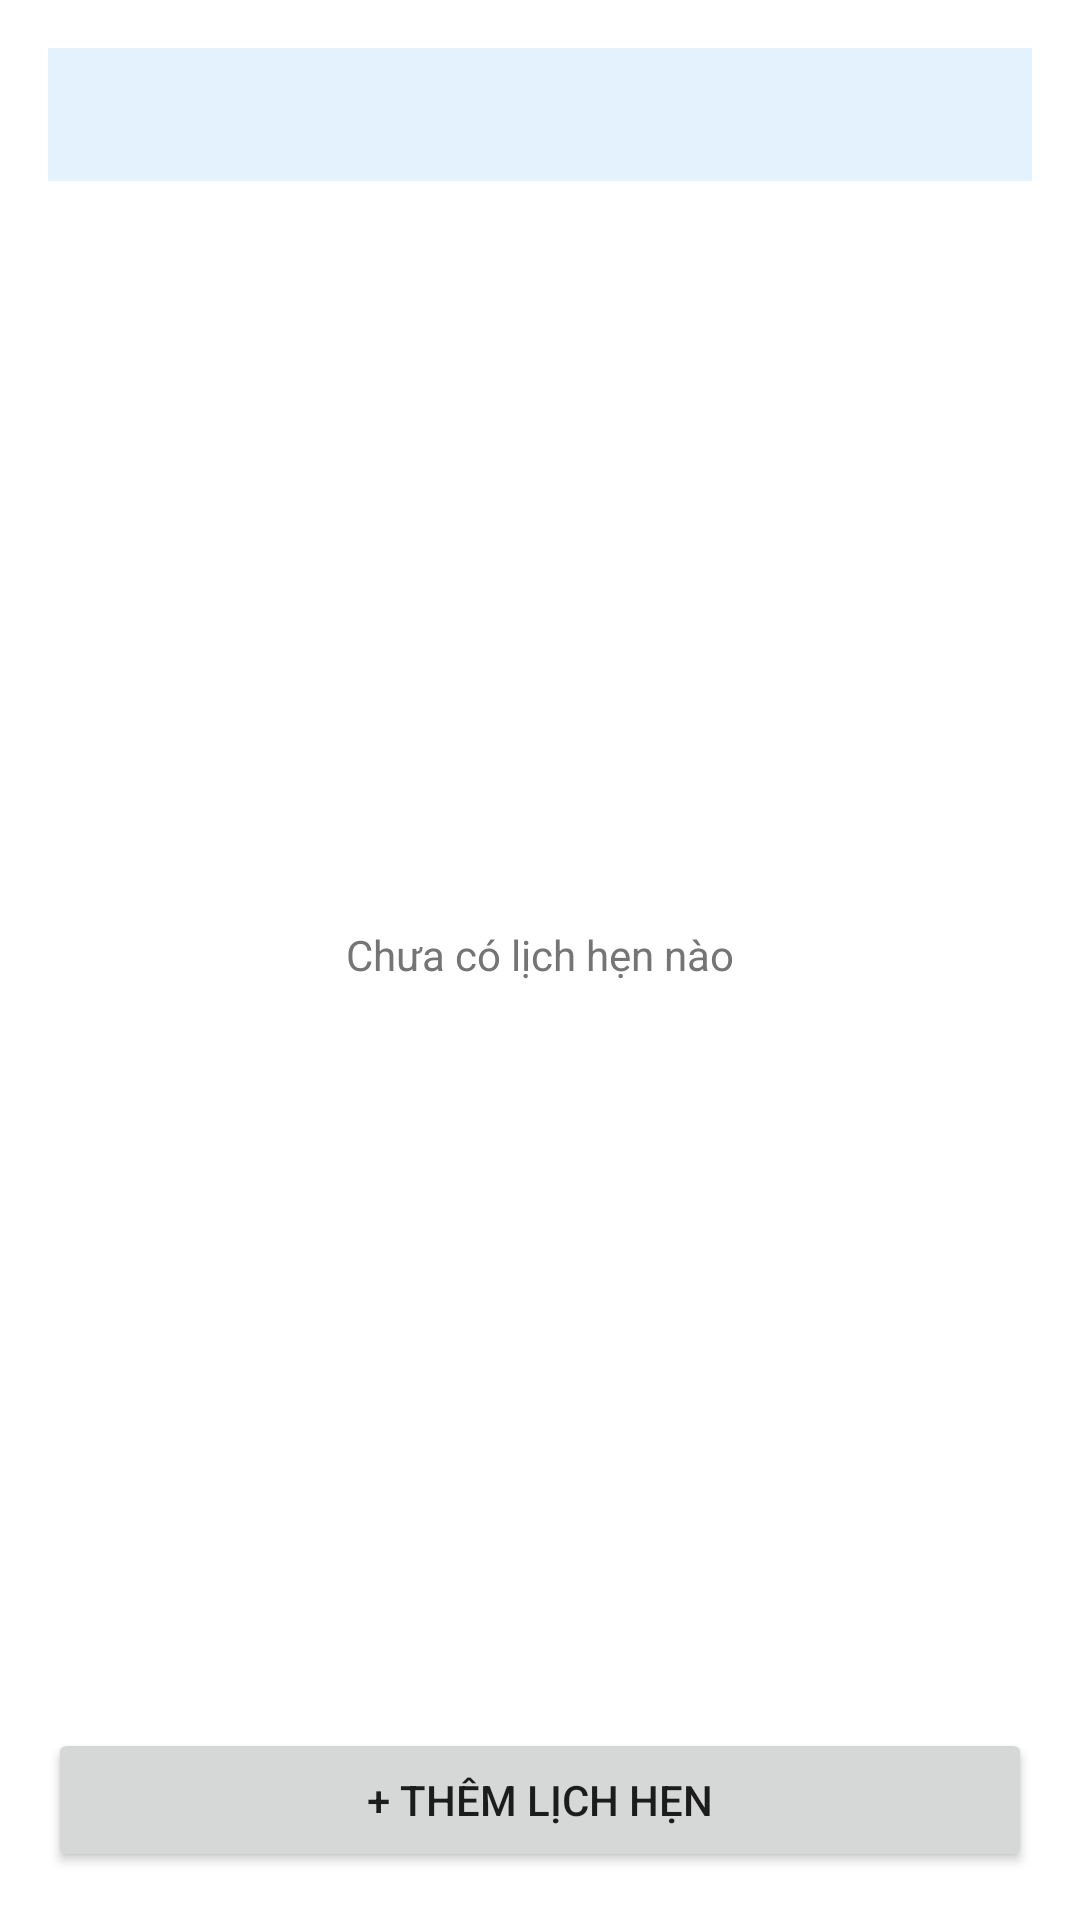

Write the Android layout XML for this screen, with the resource values it uses.
<!-- AndroidManifest.xml: application theme Theme.Th3 -->
<!-- res/layout/activity_main.xml -->
<?xml version="1.0" encoding="utf-8"?>
<LinearLayout xmlns:android="http://schemas.android.com/apk/res/android"
    android:id="@+id/main"
    android:layout_width="match_parent"
    android:layout_height="match_parent"
    android:fitsSystemWindows="true"
    android:orientation="vertical"
    android:padding="16dp">

    
    <TextView
        android:id="@+id/tvStats"
        android:layout_width="match_parent"
        android:layout_height="wrap_content"
        android:background="#E3F2FD"
        android:padding="12dp"
        android:textColor="#0D47A1"
        android:textSize="15sp" />

    
    <FrameLayout
        android:layout_width="match_parent"
        android:layout_height="0dp"
        android:layout_marginTop="12dp"
        android:layout_weight="1">

        <ListView
            android:id="@+id/lvAppointments"
            android:layout_width="match_parent"
            android:layout_height="match_parent"
            android:divider="@android:color/transparent"
            android:dividerHeight="8dp" />

        <TextView
            android:id="@+id/tvEmpty"
            android:layout_width="match_parent"
            android:layout_height="match_parent"
            android:gravity="center"
            android:text="Chưa có lịch hẹn nào"
            android:textColor="#757575" />
    </FrameLayout>

    
    <Button
        android:id="@+id/btnAdd"
        android:layout_width="match_parent"
        android:layout_height="wrap_content"
        android:layout_marginTop="12dp"
        android:text="+ Thêm lịch hẹn" />
</LinearLayout>
<!-- resources referenced by this layout -->
<resources>
  <style name="Theme.Th3" parent="Base.Theme.Th3" />
  <style name="Base.Theme.Th3" parent="Theme.MaterialComponents.DayNight.DarkActionBar">
          <item name="colorPrimary">#00796B</item>
          <item name="colorPrimaryVariant">#004D40</item>
          <item name="colorOnPrimary">#FFFFFF</item>
      </style>
</resources>
